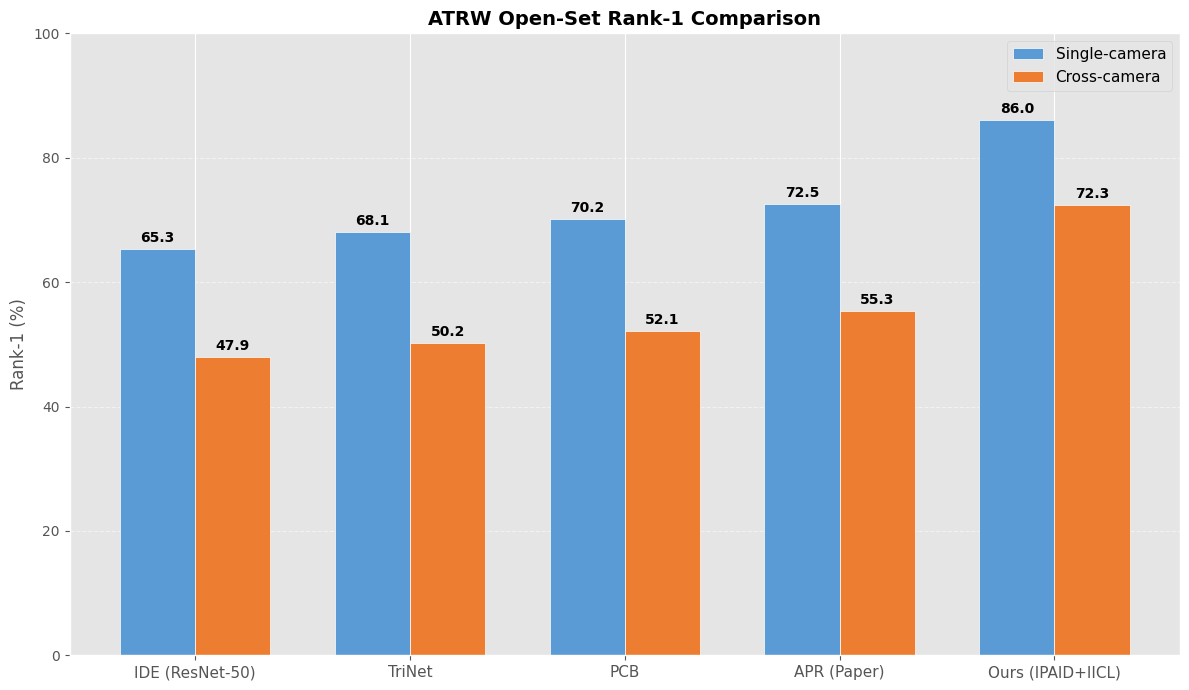
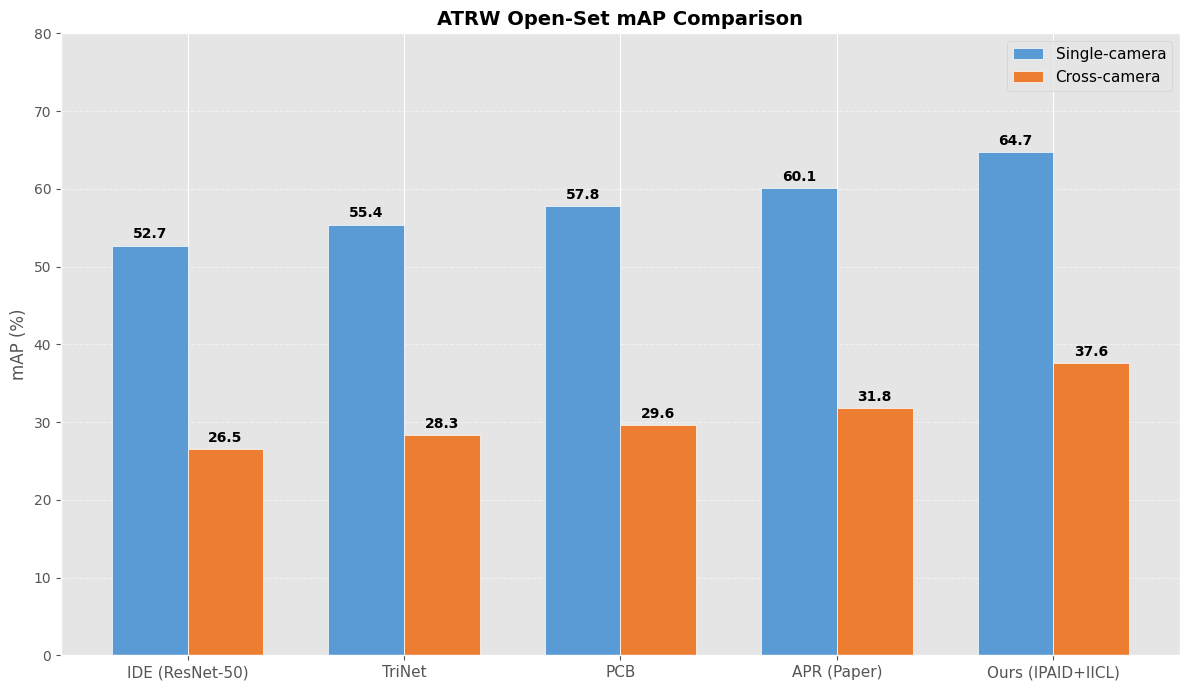

Recreate these plots in Python, in order.
import matplotlib.pyplot as plt
import numpy as np
import os

plt.style.use('ggplot')
plt.rcParams['font.sans-serif'] = ['SimHei', 'DejaVu Sans', 'Arial'] 
plt.rcParams['axes.unicode_minus'] = False

# Data from the user's prompt
methods = ['IDE (ResNet-50)', 'TriNet', 'PCB', 'APR (Paper)', 'Ours (IPAID+IICL)']

# Single-camera data
single_cam_r1 = [65.3, 68.1, 70.2, 72.5, 86.02]
single_cam_map = [52.7, 55.4, 57.8, 60.1, 64.71]

# Cross-camera data
cross_cam_r1 = [47.9, 50.2, 52.1, 55.3, 72.34]
cross_cam_map = [26.5, 28.3, 29.6, 31.8, 37.63]

# Output directory
output_dir = 'outputs/paper_figures'
os.makedirs(output_dir, exist_ok=True)

def plot_grouped_bar(metric_name, single_data, cross_data, filename, y_limit=None):
    x = np.arange(len(methods))
    width = 0.35

    fig, ax = plt.subplots(figsize=(12, 7))
    
    # Colors: Blueish for Single-cam, Orangeish for Cross-cam
    rects1 = ax.bar(x - width/2, single_data, width, label='Single-camera', color='#5B9BD5', edgecolor='white')
    rects2 = ax.bar(x + width/2, cross_data, width, label='Cross-camera', color='#ED7D31', edgecolor='white')

    ax.set_ylabel(f'{metric_name} (%)', fontsize=12)
    ax.set_title(f'ATRW Open-Set {metric_name} Comparison', fontsize=14, fontweight='bold')
    ax.set_xticks(x)
    ax.set_xticklabels(methods, rotation=0, fontsize=11)
    ax.legend(fontsize=11)
    ax.grid(axis='y', linestyle='--', alpha=0.5)
    
    if y_limit:
        ax.set_ylim(0, y_limit)
    else:
        ax.set_ylim(0, 100)

    # Add value labels
    def autolabel(rects):
        for rect in rects:
            height = rect.get_height()
            ax.annotate(f'{height:.1f}',
                        xy=(rect.get_x() + rect.get_width() / 2, height),
                        xytext=(0, 3),  # 3 points vertical offset
                        textcoords="offset points",
                        ha='center', va='bottom', fontsize=10, fontweight='bold')

    autolabel(rects1)
    autolabel(rects2)

    fig.tight_layout()
    save_path = os.path.join(output_dir, filename)
    plt.savefig(save_path, dpi=300)
    print(f"Saved {filename} to {save_path}")
    plt.close()

# Plot 1: Rank-1 Comparison
plot_grouped_bar('Rank-1', single_cam_r1, cross_cam_r1, 'atrw_openset_rank1_comparison.png')

# Plot 2: mAP Comparison
plot_grouped_bar('mAP', single_cam_map, cross_cam_map, 'atrw_openset_map_comparison.png', y_limit=80)

print("All plots generated successfully.")
